Image classification data set "public_dataset" (Teaun9/Computer-Vision on GitHub). Class labels (5): crazing, inclusion, pitted surface, rolled-in scale, scratches.

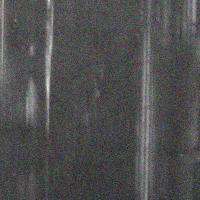
Label: scratches

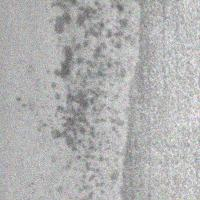
Label: pitted surface

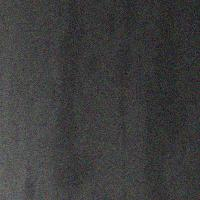
Label: inclusion

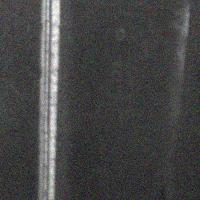
Label: scratches

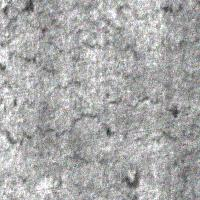
Label: crazing

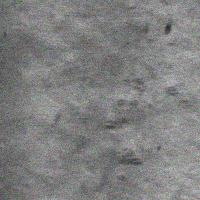
Label: rolled-in scale
